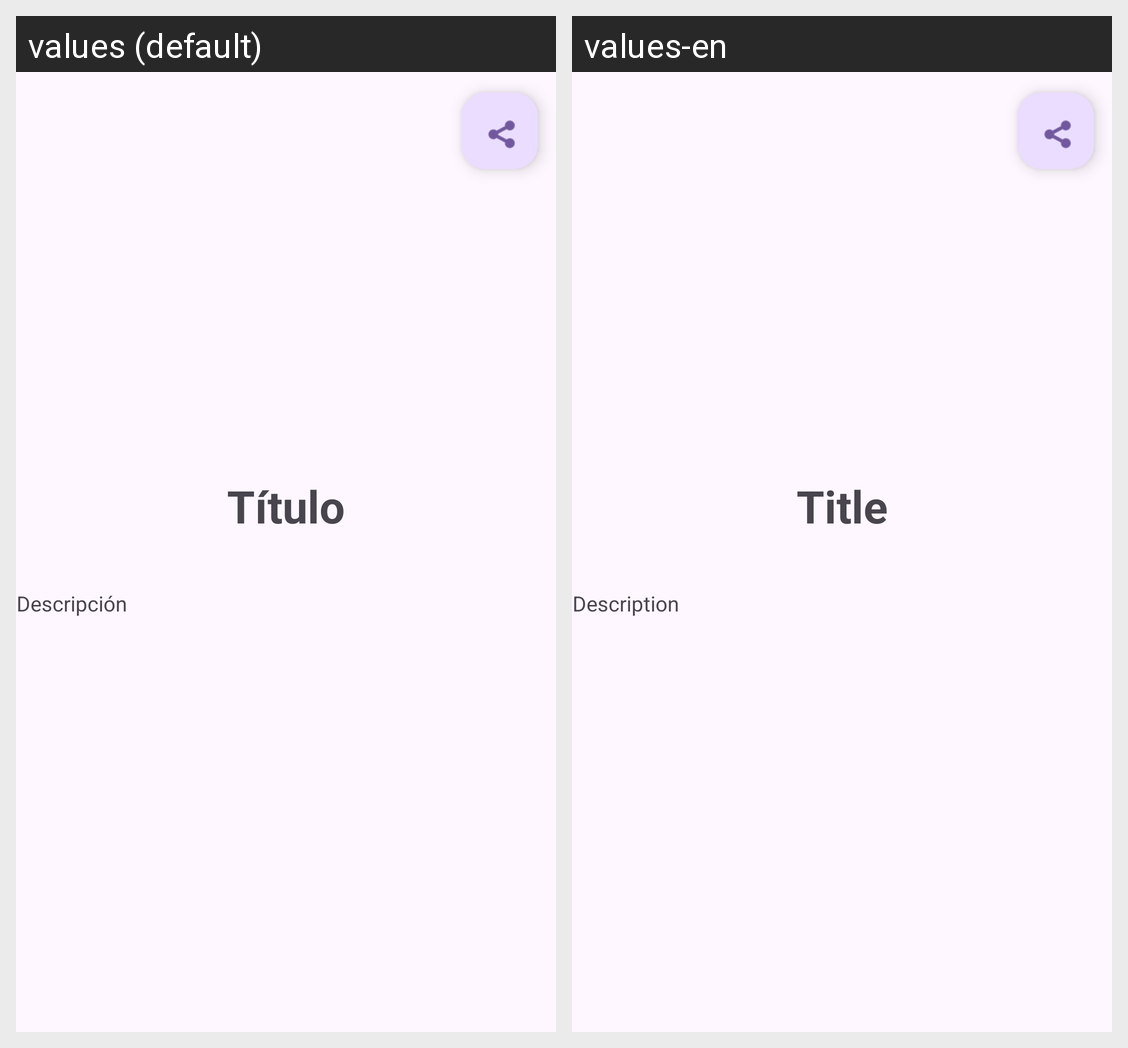

Locale-by-locale string values for the Android screen shown in this grid:
Android screen res/layout/activity_picture_day.xml rendered under 2 locales, left to right: values (default), values-en. Device: Nexus 5 (rendered at 1080×1920; each locale shown at half size, 540×960, under a caption strip naming it); theme Theme.MovileAppsProyect.
Strings drawn on this screen, with the default value and each locale's value (text and hints the layout hard-codes, and strings that could not be matched under every locale, appear in the picture but are not listed):

pict_title
  values: Título
  values-en: Title

pict_explanation
  values: Descripción
  values-en: Description
